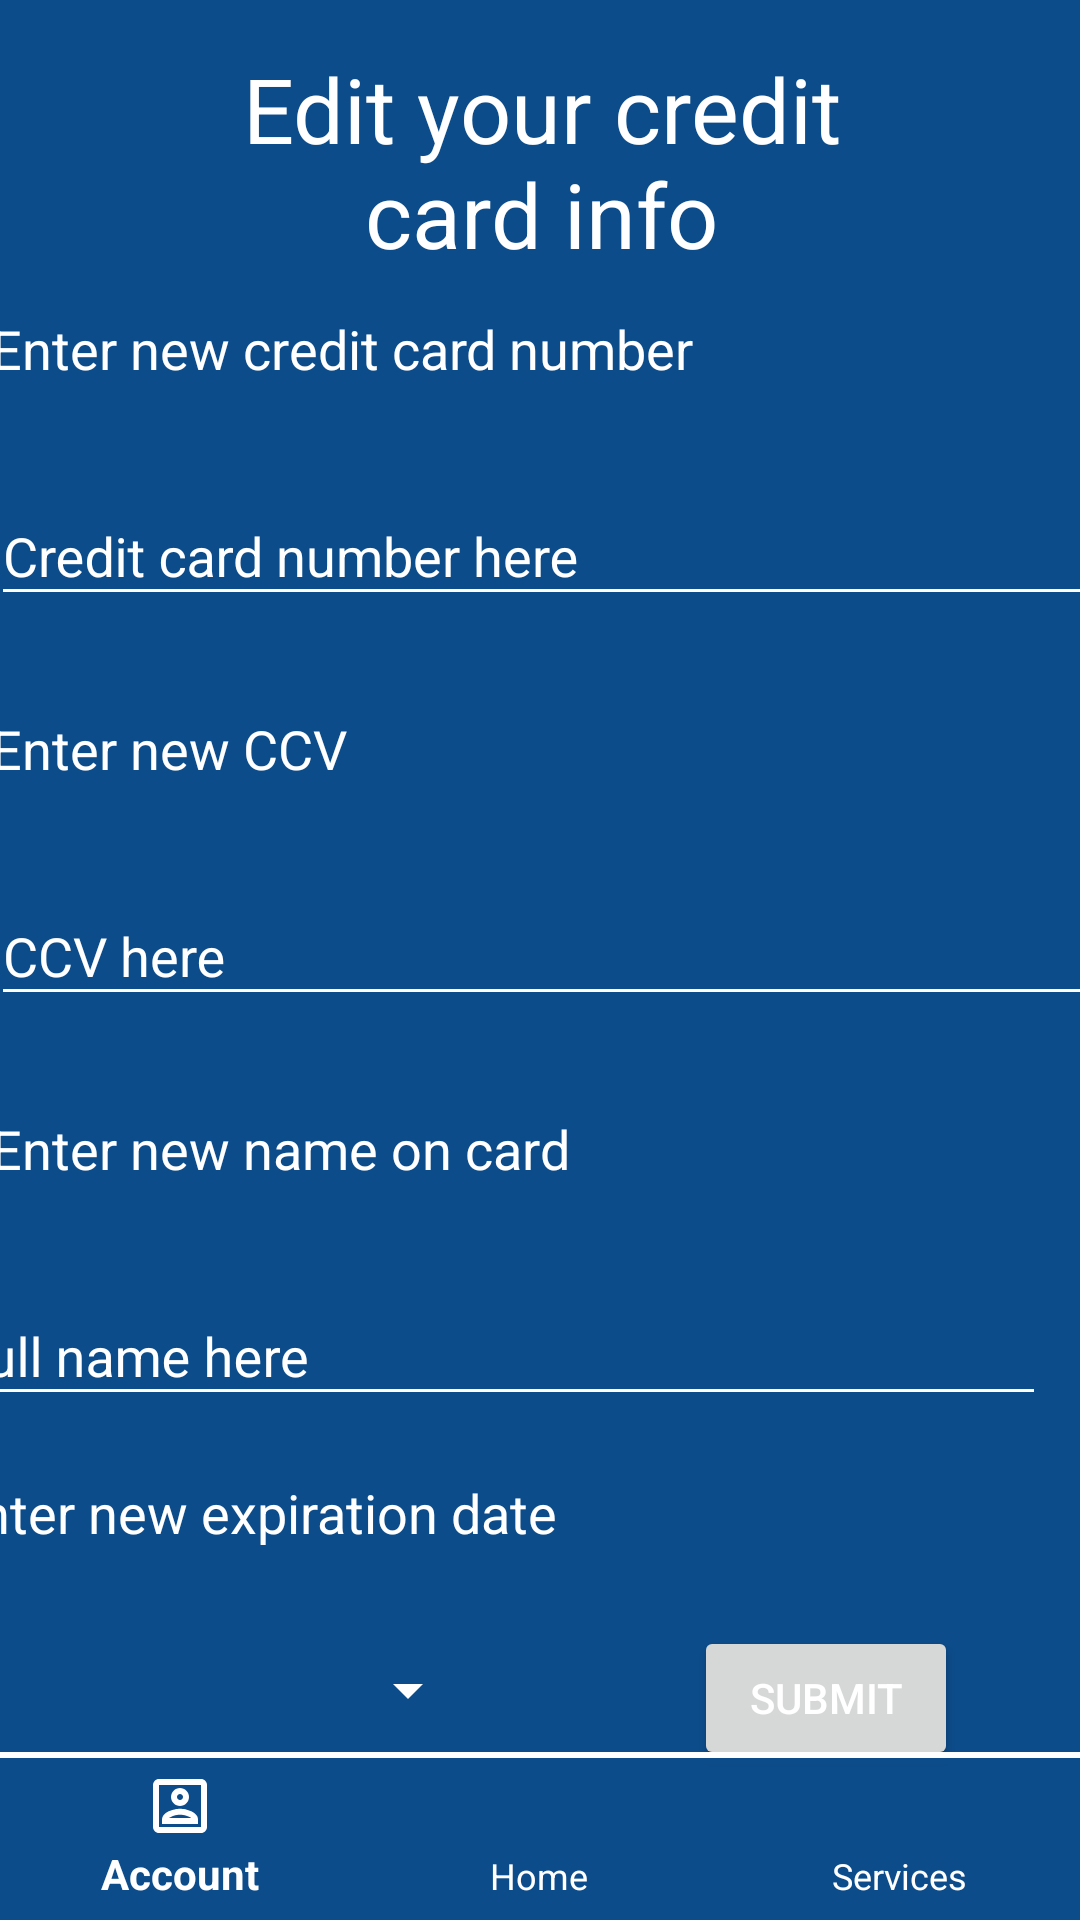

Android layout source for this screen:
<!-- AndroidManifest.xml: application theme AppTheme -->
<!-- res/layout/activity_credit_info.xml -->
<?xml version="1.0" encoding="utf-8"?>
<android.support.design.widget.CoordinatorLayout xmlns:android="http://schemas.android.com/apk/res/android"
    xmlns:app="http://schemas.android.com/apk/res-auto"
    xmlns:tools="http://schemas.android.com/tools"
    android:layout_width="match_parent"
    android:layout_height="match_parent"
    android:fitsSystemWindows="true"
    tools:context=".CreditInfoActivity">
    <android.support.constraint.ConstraintLayout
        android:id="@+id/linearLayout4"
        android:layout_width="fill_parent"
        android:layout_height="fill_parent"
        android:background="@color/colorPrimary">
        <Spinner
            android:id="@+id/date_month"
            android:layout_width="124dp"
            android:layout_height="38dp"
            android:layout_marginStart="36dp"
            android:layout_marginTop="8dp"
            android:layout_marginBottom="8dp"
            android:popupBackground="@drawable/appbackground"
            app:layout_constraintBottom_toBottomOf="parent"
            app:layout_constraintStart_toStartOf="parent"
            app:layout_constraintTop_toBottomOf="@+id/textView34"
            app:layout_constraintVertical_bias="0.007" />
        <Spinner
            android:id="@+id/date_year"
            android:layout_width="124dp"
            android:layout_height="38dp"
            android:layout_marginStart="8dp"
            android:layout_marginEnd="8dp"
            android:layout_marginBottom="8dp"
            android:popupBackground="@drawable/appbackground"
            app:layout_constraintBottom_toBottomOf="parent"
            app:layout_constraintEnd_toEndOf="parent"
            app:layout_constraintHorizontal_bias="0.288"
            app:layout_constraintStart_toEndOf="@+id/date_month"
            app:layout_constraintTop_toBottomOf="@+id/textView34"
            app:layout_constraintVertical_bias="0.059" />

        <TextView
            android:id="@+id/Header"
            android:layout_width="250dp"
            android:layout_height="80dp"
            android:layout_marginStart="8dp"
            android:layout_marginTop="16dp"
            android:layout_marginEnd="8dp"
            android:text="@string/edit_your_credit_card_info"
            android:textAlignment="center"
            android:textSize="30sp"
            app:layout_constraintEnd_toEndOf="parent"
            app:layout_constraintHorizontal_bias="0.503"
            app:layout_constraintStart_toStartOf="parent"
            app:layout_constraintTop_toTopOf="parent" />

        <TextView
            android:id="@+id/textView4"
            android:layout_width="367dp"
            android:layout_height="49dp"
            android:layout_marginStart="8dp"
            android:layout_marginTop="8dp"
            android:layout_marginEnd="8dp"
            android:text="@string/enter_new_credit_card_number"
            android:textSize="18sp"
            app:layout_constraintEnd_toEndOf="parent"
            app:layout_constraintStart_toStartOf="parent"
            app:layout_constraintTop_toBottomOf="@+id/Header" />

        <TextView
            android:id="@+id/textView34"
            android:layout_width="357dp"
            android:layout_height="44dp"
            android:layout_marginStart="8dp"
            android:layout_marginTop="20dp"
            android:layout_marginEnd="28dp"
            android:text="@string/enter_new_expiration_date"
            android:textSize="18sp"
            app:layout_constraintEnd_toEndOf="parent"
            app:layout_constraintHorizontal_bias="0.777"
            app:layout_constraintStart_toStartOf="parent"
            app:layout_constraintTop_toBottomOf="@+id/textInputLayout4" />

        <android.support.design.widget.TextInputLayout
            android:id="@+id/textInputLayout"
            android:layout_width="367dp"
            android:layout_height="wrap_content"
            android:layout_marginStart="8dp"
            android:layout_marginEnd="8dp"
            android:hint="@string/credit_card_number_here"
            app:layout_constraintEnd_toEndOf="parent"
            app:layout_constraintStart_toStartOf="parent"
            app:layout_constraintTop_toBottomOf="@+id/textView4">

            <android.support.design.widget.TextInputEditText
                android:id="@+id/creditNumber"
                android:layout_width="match_parent"
                android:layout_height="wrap_content"
                android:textColor="@color/colorAccent" />
        </android.support.design.widget.TextInputLayout>

        <TextView
            android:id="@+id/textView5"
            android:layout_width="367dp"
            android:layout_height="49dp"
            android:layout_marginStart="8dp"
            android:layout_marginTop="32dp"
            android:layout_marginEnd="8dp"
            android:text="@string/enter_new_ccv"
            android:textSize="18sp"
            app:layout_constraintEnd_toEndOf="parent"
            app:layout_constraintStart_toStartOf="parent"
            app:layout_constraintTop_toBottomOf="@+id/textInputLayout" />

        <android.support.design.widget.TextInputLayout
            android:id="@+id/textInputLayout2"
            android:layout_width="367dp"
            android:layout_height="wrap_content"
            android:layout_marginStart="8dp"
            android:layout_marginEnd="8dp"
            android:hint="@string/ccv_here"
            app:layout_constraintEnd_toEndOf="parent"
            app:layout_constraintStart_toStartOf="parent"
            app:layout_constraintTop_toBottomOf="@+id/textView5">

            <android.support.design.widget.TextInputEditText
                android:id="@+id/CCV_number"
                android:layout_width="367dp"
                android:layout_height="wrap_content"
                android:textColor="@color/colorAccent" />
        </android.support.design.widget.TextInputLayout>

        <TextView
            android:id="@+id/textView6"
            android:layout_width="367dp"
            android:layout_height="49dp"
            android:layout_marginStart="8dp"
            android:layout_marginTop="32dp"
            android:layout_marginEnd="8dp"
            android:text="@string/enter_new_name_on_card"
            android:textSize="18sp"
            app:layout_constraintEnd_toEndOf="parent"
            app:layout_constraintStart_toStartOf="parent"
            app:layout_constraintTop_toBottomOf="@+id/textInputLayout2" />

        <android.support.design.widget.TextInputLayout
            android:id="@+id/textInputLayout4"
            android:layout_width="390dp"
            android:layout_height="wrap_content"
            android:layout_marginStart="8dp"
            android:hint="@string/full_name_here"
            app:layout_constraintEnd_toEndOf="parent"
            app:layout_constraintHorizontal_bias="0.71"
            app:layout_constraintStart_toStartOf="parent"
            app:layout_constraintTop_toBottomOf="@+id/textView6">

            <android.support.design.widget.TextInputEditText
                android:id="@+id/nameID"
                android:layout_width="367dp"
                android:layout_height="wrap_content"
                android:textColor="@color/colorAccent" />
        </android.support.design.widget.TextInputLayout>

        <Button
            android:id="@+id/submitButton"
            android:layout_width="wrap_content"
            android:layout_height="wrap_content"
            android:layout_marginStart="8dp"
            android:layout_marginEnd="8dp"
            android:layout_marginBottom="8dp"
            android:text="@string/submit"
            android:textColor="@color/common_google_signin_btn_text_dark_focused"
            app:layout_constraintBottom_toBottomOf="parent"
            app:layout_constraintEnd_toEndOf="parent"
            app:layout_constraintHorizontal_bias="0.872"
            app:layout_constraintStart_toStartOf="parent"
            app:layout_constraintTop_toBottomOf="@+id/textInputLayout4"
            app:layout_constraintVertical_bias="0.625" />
    </android.support.constraint.ConstraintLayout>

    <android.support.design.widget.BottomNavigationView
        android:id="@+id/navigationView"
        android:layout_width="match_parent"
        android:layout_height="wrap_content"
        android:layout_gravity="bottom"
        android:background="@drawable/topborderwhite"
        app:itemIconTint="@color/colorText"
        app:itemTextColor="@color/colorText"
        app:menu="@menu/navigation" />

</android.support.design.widget.CoordinatorLayout>
<!-- resources referenced by this layout -->
<resources>
  <color name="colorAccent">#FFFFFF</color>
  <color name="colorPrimary">#0C4C8A</color>
  <color name="colorText">#FFFFFF</color>
  <!-- drawable appbackground: png bitmap (drawable-v24, 2657 bytes) -->
  <!-- drawable topborderwhite (drawable) -->
  <?xml version="1.0" encoding="utf-8"?>
  <layer-list xmlns:android="http://schemas.android.com/apk/res/android">
      <item>
          <shape android:shape="rectangle">
              <stroke
                  android:width="2dp"
                  android:color="#FFF" />
          </shape>
      </item>
  
      <item
          android:top="2dp">
          <shape android:shape="rectangle">
              <stroke
                  android:width="2dp"
                  android:color="#0c4c8a" />
          </shape>
      </item>
  
  </layer-list>
  <string name="ccv_here">CCV here</string>
  <string name="credit_card_number_here">Credit card number here</string>
  <string name="edit_your_credit_card_info">Edit your credit card info</string>
  <string name="enter_new_ccv">Enter new CCV</string>
  <string name="enter_new_credit_card_number">Enter new credit card number</string>
  <string name="enter_new_expiration_date">Enter new expiration date</string>
  <string name="enter_new_name_on_card">Enter new name on card</string>
  <string name="full_name_here">Full name here</string>
  <string name="submit">Submit</string>
  <style name="AppTheme" parent="Theme.AppCompat.Light.NoActionBar">
          
          <item name="colorPrimary">@color/colorPrimary</item>
          <item name="colorPrimaryDark">@color/colorPrimaryDark</item>
          <item name="colorAccent">@color/colorAccent</item>
          <item name="android:textColor">@color/colorText</item>
          <item name="android:textColorHint">@color/colorText</item>
          <item name="colorControlNormal">@color/colorText</item>
          <item name="colorControlActivated">@color/colorText</item>
      </style>
  <color name="colorPrimaryDark">#0c4c8a</color>
</resources>
